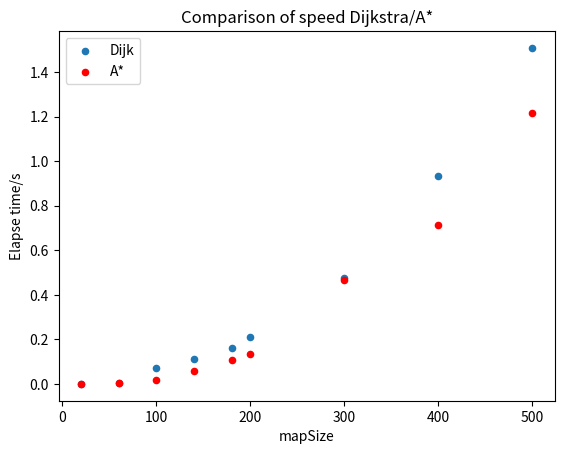

The matplotlib source for this figure:
# ----> dij_astar_speed_compare.py
import networkx as nx
import matplotlib.pyplot as plt
from time import time
import pandas as pd
import numpy as np


def dji_astar_elapse_time(size_array):
    # df = pd.DataFrame()
    data = []
    for s in size_array:
        num_rows, num_cols = s, s
        graph_2d_grid = nx.grid_2d_graph(num_cols, num_rows)
        graph_2d_grid.pos = dict((n,n) for n in graph_2d_grid.nodes())

        start_node = (0, 2)
        goal_node = (num_cols-3, num_rows-3)

        # obstacles
        obstacles = []
        for x in range(2, 13):
            y = 2
            nd = (x, y)
            obstacles.append(nd)

        for x in range(5, 12):
            y = 12
            nd = (x, y)
            obstacles.append(nd)

        for y in range(2, 13):
            x = 12
            nd = (x, y)
            obstacles.append(nd)

        # remove obstacle nodes in map
        graph_2d_grid.remove_nodes_from(obstacles)


        # find shortest path dijkstra
        td = time()
        shortest_path_Dijk = nx.dijkstra_path(graph_2d_grid, 
                                        source=start_node, 
                                        target=goal_node)
        dist_Dijk = nx.dijkstra_path_length(graph_2d_grid, 
                                    source=start_node, 
                                    target=goal_node)

        td = time() - td

        edges_Dijk = []
        for i in range(len(shortest_path_Dijk) - 1):
            current_node = shortest_path_Dijk[i]
            next_node = shortest_path_Dijk[i+1]
            edges_Dijk.append((current_node, next_node))


        # A star heuristic
        def my_heuristic(source, target):
            return abs(source[0] - target[0]) + abs(source[1] - target[1])

        ta = time()
        shortest_path_astar = nx.astar_path(graph_2d_grid, 
                                        source=start_node, 
                                        target=goal_node,
                                        heuristic= my_heuristic)

        dist_astar = nx.astar_path_length(graph_2d_grid, 
                                        source=start_node, 
                                        target=goal_node,
                                        heuristic= my_heuristic)

        ta = time() - ta
        data.append([s, round(td, 5), round(ta, 5)])
    
    data = np.asarray(data)

    df = pd.DataFrame(data, columns=["mapSize", "Dijk", "A*"])
    return df



if __name__ == "__main__":
    size_array = [s for s in range(20, 200, 40)]
    size_array += [200, 300, 400, 500]
    
    df = dji_astar_elapse_time(size_array)
    print(df)

    ax = plt.gca()
    df.plot(kind='scatter', x='mapSize', y='Dijk', ax=ax)
    df.plot(kind='scatter', x='mapSize', y='A*', color='red', ax=ax)
    
    plt.ylabel('Elapse time/s')
    plt.title("Comparison of speed Dijkstra/A*")
    plt.legend(['Dijk', 'A*'])
    plt.savefig('comp_dij_astar.png', dpi=400)
    plt.show()
